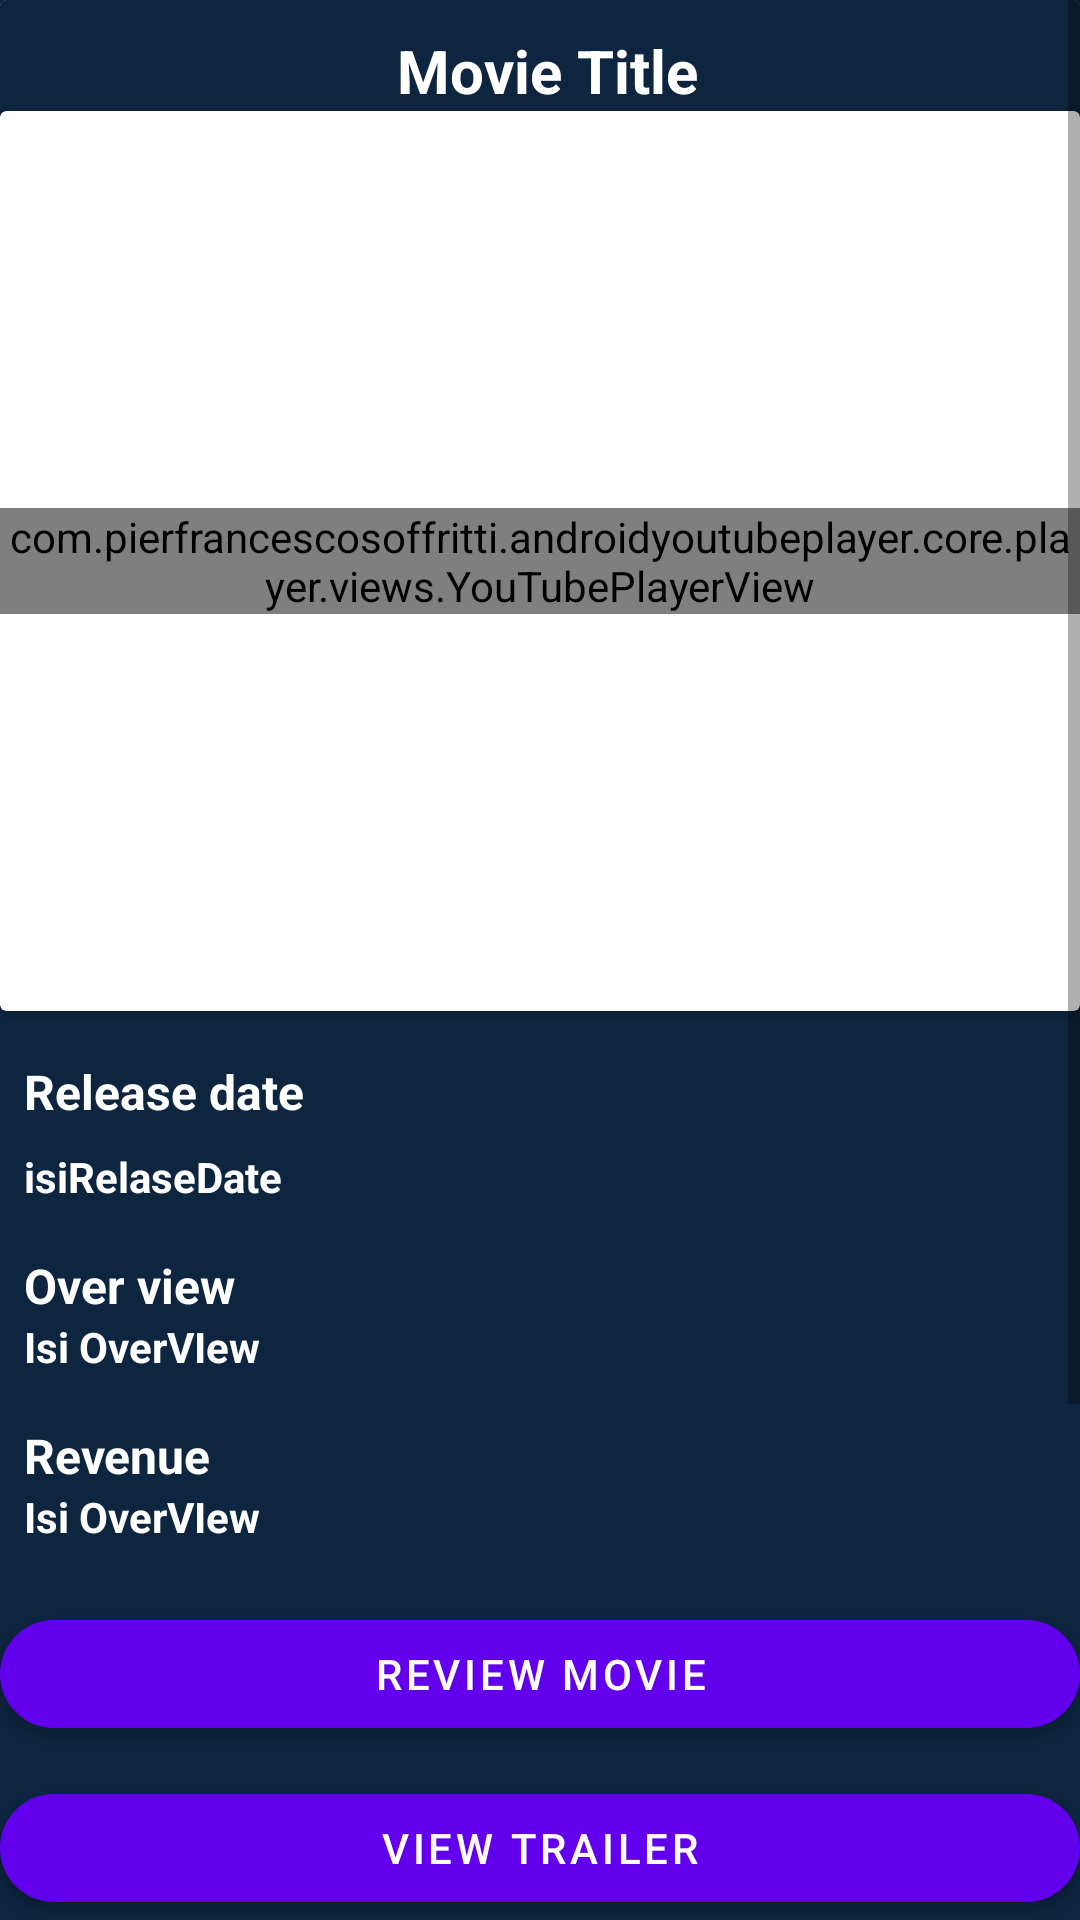

This screen was rendered from an Android layout file. Write that file and the resources it references.
<!-- AndroidManifest.xml: application theme Theme.ApiMovieDbAppsBagus -->
<!-- res/layout/activity_detail_movies.xml -->
<?xml version="1.0" encoding="utf-8"?>
<androidx.constraintlayout.widget.ConstraintLayout xmlns:android="http://schemas.android.com/apk/res/android"
    xmlns:app="http://schemas.android.com/apk/res-auto"
    xmlns:tools="http://schemas.android.com/tools"
    android:layout_width="match_parent"
    android:layout_height="match_parent"
    android:background="@color/darkblue"
    tools:context=".DetailMoviesActivity">


    <com.google.android.material.button.MaterialButton
        android:id="@+id/buttonViewTrailer"
        android:layout_width="match_parent"
        android:layout_height="wrap_content"
        android:text="View Trailer"
        app:cornerRadius="100dp"
        app:layout_constraintBottom_toBottomOf="parent" />

    <com.google.android.material.button.MaterialButton
        android:id="@+id/buttonReview"
        android:layout_width="match_parent"
        android:layout_height="wrap_content"
        android:layout_marginBottom="10dp"
        android:text="Review Movie"
        app:cornerRadius="100dp"
        app:layout_constraintBottom_toTopOf="@+id/buttonViewTrailer" />

    <ScrollView
        android:id="@+id/scrollView2"
        android:layout_width="match_parent"
        android:layout_height="0dp"
        android:visibility="visible"
        app:layout_constraintBottom_toTopOf="@+id/buttonReview"
        app:layout_constraintEnd_toEndOf="parent"
        app:layout_constraintStart_toStartOf="parent"
        app:layout_constraintTop_toTopOf="parent">

        <LinearLayout
            android:layout_width="match_parent"
            android:layout_height="wrap_content"
            android:orientation="vertical">

            <androidx.cardview.widget.CardView
                android:id="@+id/cardView"
                android:layout_width="match_parent"

                android:layout_height="wrap_content"
                android:visibility="visible">

                <LinearLayout
                    android:layout_width="match_parent"
                    android:layout_height="match_parent"
                    android:background="@color/darkblue"
                    android:gravity="center"
                    android:orientation="vertical">

                    <TextView
                        android:id="@+id/textViewtitle"
                        style="@style/WhiteText"
                        android:layout_width="wrap_content"
                        android:layout_height="wrap_content"
                        android:layout_marginTop="10dp"
                        android:text=" Movie Title"
                        android:textSize="20dp" />

                    <androidx.cardview.widget.CardView
                        android:layout_width="match_parent"
                        android:layout_height="match_parent">

                        <androidx.constraintlayout.widget.ConstraintLayout
                            android:layout_width="match_parent"
                            android:layout_height="match_parent">

                            <com.pierfrancescosoffritti.androidyoutubeplayer.core.player.views.YouTubePlayerView
                                android:id="@+id/youtube_player_view"
                                android:layout_width="match_parent"
                                android:layout_height="wrap_content"

                                android:visibility="visible"
                                app:autoPlay="false"
                                app:layout_constraintBottom_toBottomOf="@+id/imageBackdrop"
                                app:layout_constraintEnd_toEndOf="parent"
                                app:layout_constraintStart_toStartOf="parent"
                                app:layout_constraintTop_toTopOf="parent" />

                            <com.google.android.material.imageview.ShapeableImageView
                                android:id="@+id/imageBackdrop"
                                android:layout_width="match_parent"
                                android:layout_height="0dp"
                                android:layout_gravity="left"
                                app:layout_constraintBottom_toBottomOf="parent"
                                app:layout_constraintEnd_toEndOf="parent"
                                app:layout_constraintStart_toStartOf="parent"
                                app:layout_constraintTop_toTopOf="parent" />

                            <com.google.android.material.imageview.ShapeableImageView
                                android:id="@+id/imageMovie"
                                android:layout_width="187dp"
                                android:layout_height="148dp"
                                android:layout_gravity="left"
                                android:layout_marginStart="16dp"
                                android:layout_marginTop="152dp"
                                app:layout_constraintStart_toStartOf="parent"
                                app:layout_constraintTop_toTopOf="parent" />

                        </androidx.constraintlayout.widget.ConstraintLayout>


                    </androidx.cardview.widget.CardView>

                </LinearLayout>

            </androidx.cardview.widget.CardView>

            <TextView
                android:id="@+id/textView"
                style="@style/WhiteText"
                android:layout_width="match_parent"
                android:layout_height="wrap_content"
                android:layout_marginStart="8dp"
                android:layout_marginTop="16dp"
                android:layout_marginEnd="8dp"
                android:text="Release date"
                android:textSize="16dp" />

            <TextView
                android:id="@+id/textViewIsiReleaseDate"
                style="@style/WhiteText"
                android:layout_width="match_parent"
                android:layout_height="wrap_content"
                android:layout_marginStart="8dp"
                android:layout_marginTop="8dp"
                android:layout_marginEnd="8dp"
                android:text="isiRelaseDate" />

            <TextView
                android:id="@+id/textView2"
                style="@style/WhiteText"
                android:layout_width="match_parent"
                android:layout_height="wrap_content"
                android:layout_marginStart="8dp"
                android:layout_marginTop="16dp"
                android:layout_marginEnd="8dp"
                android:text="Over view"
                android:textSize="16dp" />


            <TextView
                android:id="@+id/textViewIsiOverView"

                style="@style/WhiteText"
                android:layout_width="match_parent"
                android:layout_height="wrap_content"
                android:layout_marginStart="8dp"
                android:layout_marginEnd="8dp"
                android:text="Isi OverVIew" />

            <TextView
                android:id="@+id/textView3"
                style="@style/WhiteText"
                android:layout_width="match_parent"
                android:layout_height="wrap_content"
                android:layout_marginStart="8dp"
                android:layout_marginTop="16dp"
                android:layout_marginEnd="8dp"
                android:text="Revenue"
                android:textSize="16dp" />

            <TextView
                android:id="@+id/textViewIsiRevenue"

                style="@style/WhiteText"
                android:layout_width="match_parent"
                android:layout_height="wrap_content"
                android:layout_marginStart="8dp"
                android:layout_marginEnd="8dp"
                android:text="Isi OverVIew" />

            <TextView
                android:id="@+id/textView4"
                style="@style/WhiteText"
                android:layout_width="match_parent"
                android:layout_height="wrap_content"
                android:layout_marginStart="8dp"
                android:layout_marginTop="16dp"
                android:layout_marginEnd="8dp"
                android:text="Status"
                android:textSize="16dp" />

            <TextView
                android:id="@+id/textViewStatus"

                style="@style/WhiteText"
                android:layout_width="match_parent"
                android:layout_height="wrap_content"
                android:layout_marginStart="8dp"
                android:layout_marginEnd="8dp"
                android:text="Isi OverVIew" />

            <TextView
                android:id="@+id/textView5"
                style="@style/WhiteText"
                android:layout_width="match_parent"
                android:layout_height="wrap_content"
                android:layout_marginStart="8dp"
                android:layout_marginTop="16dp"
                android:layout_marginEnd="8dp"
                android:text="Production Companies"
                android:textSize="16dp" />

            <androidx.recyclerview.widget.RecyclerView
                android:id="@+id/mRecyclerViewProduction"
                android:layout_width="match_parent"
                android:layout_height="match_parent" />

        </LinearLayout>
    </ScrollView>

</androidx.constraintlayout.widget.ConstraintLayout>
<!-- resources referenced by this layout -->
<resources>
  <color name="darkblue">#0D253F</color>
  <style name="WhiteText">
          <item name="android:textStyle">bold</item>
          <item name="android:textColor">@color/white</item>
      </style>
  <style name="Theme.ApiMovieDbAppsBagus" parent="Theme.MaterialComponents.DayNight.DarkActionBar">
          
          <item name="colorPrimary">@color/purple_500</item>
          <item name="colorPrimaryVariant">@color/purple_700</item>
          <item name="colorOnPrimary">@color/white</item>
          
          <item name="colorSecondary">@color/teal_200</item>
          <item name="colorSecondaryVariant">@color/teal_700</item>
          <item name="colorOnSecondary">@color/black</item>
          
          <item name="android:statusBarColor" tools:targetApi="l">?attr/colorPrimaryVariant</item>
  
  
          
      </style>
  <color name="white">#FFFFFFFF</color>
  <color name="purple_500">#FF6200EE</color>
  <color name="purple_700">#FF3700B3</color>
  <color name="teal_200">#FF03DAC5</color>
  <color name="teal_700">#FF018786</color>
  <color name="black">#FF000000</color>
</resources>
